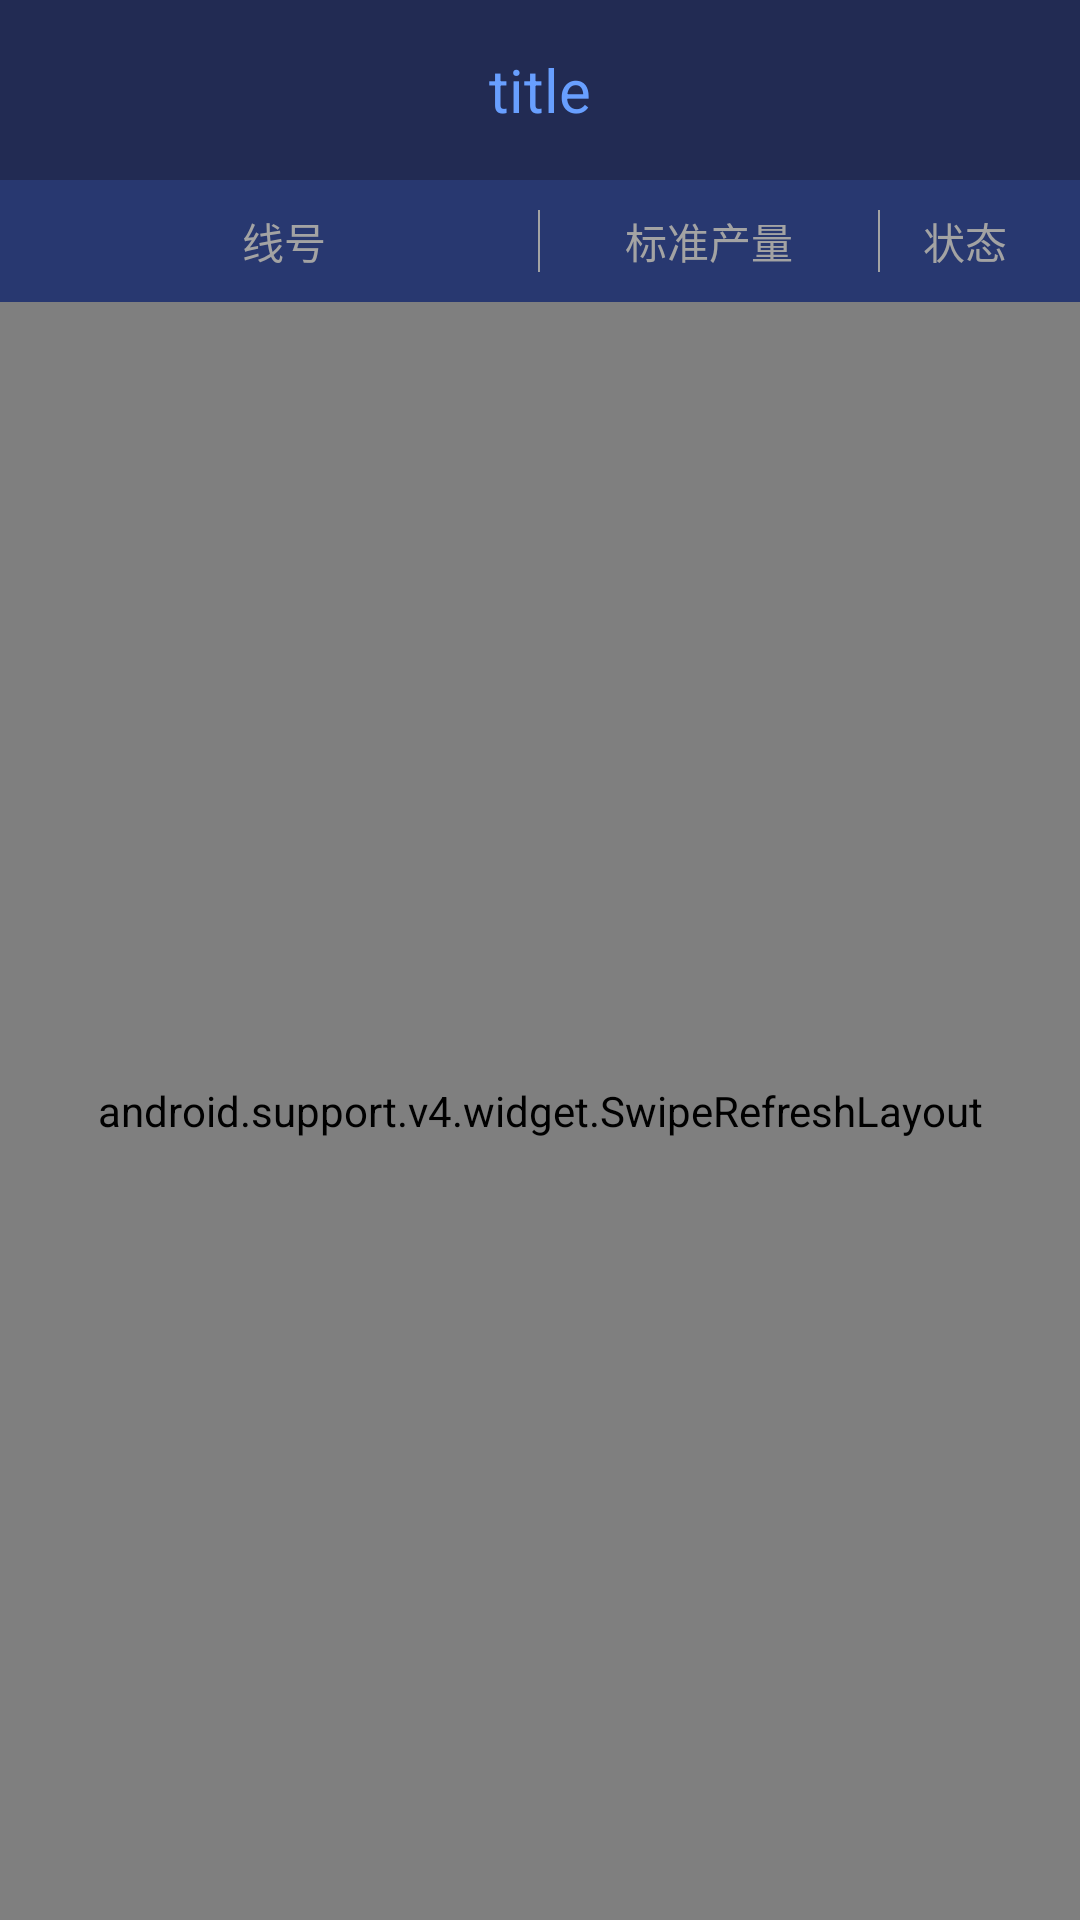

Layout XML and referenced resources for this Android screen:
<!-- AndroidManifest.xml: application theme TuoManTheme -->
<!-- res/layout/detail_machine_list_layout.xml -->
<?xml version="1.0" encoding="utf-8"?>
<LinearLayout xmlns:android="http://schemas.android.com/apk/res/android"
    android:orientation="vertical"
    android:background="@color/colorTuoManBack"
    android:layout_width="match_parent"
    android:layout_height="match_parent">

    <include android:id="@+id/title"
        layout="@layout/title_layout"/>
    <LinearLayout
        android:weightSum="6"
        android:padding="10dp"
        android:background="@color/colorLoginBack"
        android:orientation="horizontal"
        android:layout_width="match_parent"
        android:layout_height="wrap_content">

        <TextView
            android:layout_weight="3"
            android:text="线号"
            android:textColor="@color/colorText"
            android:gravity="center"
            android:layout_width="0dp"
            android:layout_height="wrap_content" />
        <TextView
            android:background="@color/colorText"
            android:layout_width="2px"
            android:layout_height="match_parent" />
        <TextView
            android:layout_weight="2"
            android:text="标准产量"
            android:textColor="@color/colorText"
            android:gravity="center"
            android:layout_width="0dp"
            android:layout_height="wrap_content" />
        <TextView
            android:background="@color/colorText"
            android:layout_width="2px"
            android:layout_height="match_parent" />
        <TextView
            android:layout_weight="1"
            android:text="状态"
            android:textColor="@color/colorText"
            android:gravity="center"
            android:layout_width="0dp"
            android:layout_height="wrap_content" />
    </LinearLayout>

    <android.support.v4.widget.SwipeRefreshLayout
        android:id="@+id/swipe_detail_machine_activity"
        android:layout_width="match_parent"
        android:layout_height="match_parent">

        <android.support.v7.widget.RecyclerView
            android:id="@+id/rv_machine_list"
            android:layout_width="match_parent"
            android:layout_height="match_parent">

        </android.support.v7.widget.RecyclerView>
    </android.support.v4.widget.SwipeRefreshLayout>

</LinearLayout>
<!-- res/layout/title_layout.xml (included above) -->
<?xml version="1.0" encoding="utf-8"?>
<RelativeLayout xmlns:android="http://schemas.android.com/apk/res/android"
    android:background="@color/colorTuoManBack"
    android:layout_width="match_parent"
    android:layout_height="60dp">

    <LinearLayout
        android:id="@+id/ll_title_left"
        android:clickable="true"
        android:orientation="horizontal"
        android:layout_alignParentLeft="true"
        android:layout_alignParentTop="true"
        android:gravity="center"
        android:minWidth="80dp"
        android:layout_width="wrap_content"
        android:layout_height="match_parent">

        <ImageView
            android:id="@+id/iv_title_left"
            android:clickable="true"
            android:src="@mipmap/ic_launcher"
            android:padding="14dp"
            android:layout_width="wrap_content"
            android:layout_height="wrap_content" />
        <TextView
            android:id="@+id/tv_title_left"
            android:clickable="true"
            android:padding="6dp"
            android:visibility="gone"
            android:gravity="center_vertical|left"
            android:text="取消"
            android:background="@drawable/white_box"
            android:textSize="14sp"
            android:textColor="@color/colorWhite"
            android:layout_width="wrap_content"
            android:layout_height="wrap_content" />
    </LinearLayout>

    <LinearLayout
        android:id="@+id/ll_title_right"
        android:orientation="horizontal"
        android:clickable="true"
        android:layout_alignParentRight="true"
        android:layout_alignParentTop="true"
        android:gravity="center"
        android:minWidth="80dp"
        android:layout_width="wrap_content"
        android:layout_height="match_parent">

        <ImageView
            android:id="@+id/iv_title_right"
            android:clickable="true"
            android:src="@mipmap/ic_launcher"
            android:padding="14dp"
            android:layout_width="wrap_content"
            android:layout_height="wrap_content" />
        <TextView
            android:id="@+id/tv_title_right"
            android:clickable="true"
            android:padding="6dp"
            android:gravity="center_vertical"
            android:visibility="gone"
            android:text="全选"
            android:textSize="14sp"
            android:background="@drawable/white_box"
            android:textColor="@color/colorWhite"
            android:layout_width="wrap_content"
            android:layout_height="wrap_content" />
    </LinearLayout>

    <TextView
        android:id="@+id/tv_title"
        android:text="title"
        android:textColor="@color/colorBlueShade"
        android:ellipsize="end"
        android:maxLines="1"
        android:clickable="true"
        android:gravity="center"
        android:textSize="20sp"
        android:layout_toLeftOf="@id/ll_title_right"
        android:layout_toRightOf="@id/ll_title_left"
        android:layout_width="match_parent"
        android:layout_height="match_parent" />
</RelativeLayout>
<!-- resources referenced by this layout -->
<resources>
  <color name="colorBlueShade">#689fff</color>
  <color name="colorLoginBack">#283870</color>
  <color name="colorText">#a3a3a3</color>
  <color name="colorTuoManBack">#222b53</color>
  <color name="colorWhite">#ffffff</color>
  <!-- drawable white_box (drawable) -->
  <?xml version="1.0" encoding="utf-8"?>
  <shape xmlns:android="http://schemas.android.com/apk/res/android">
  
      <corners android:radius="6dp"/>
      <stroke android:color="@color/colorWhite"
          android:width="1dp"/>
      <solid android:color="@color/colorAlpha"/>
  </shape>
  <style name="TuoManTheme" parent="Theme.AppCompat.Light.NoActionBar">
          <item name="colorPrimary">@color/colorTuoManBack</item>          
          <item name="colorPrimaryDark">@color/colorTuoManBack</item>
      </style>
  <color name="colorAlpha">#00000000</color>
</resources>
